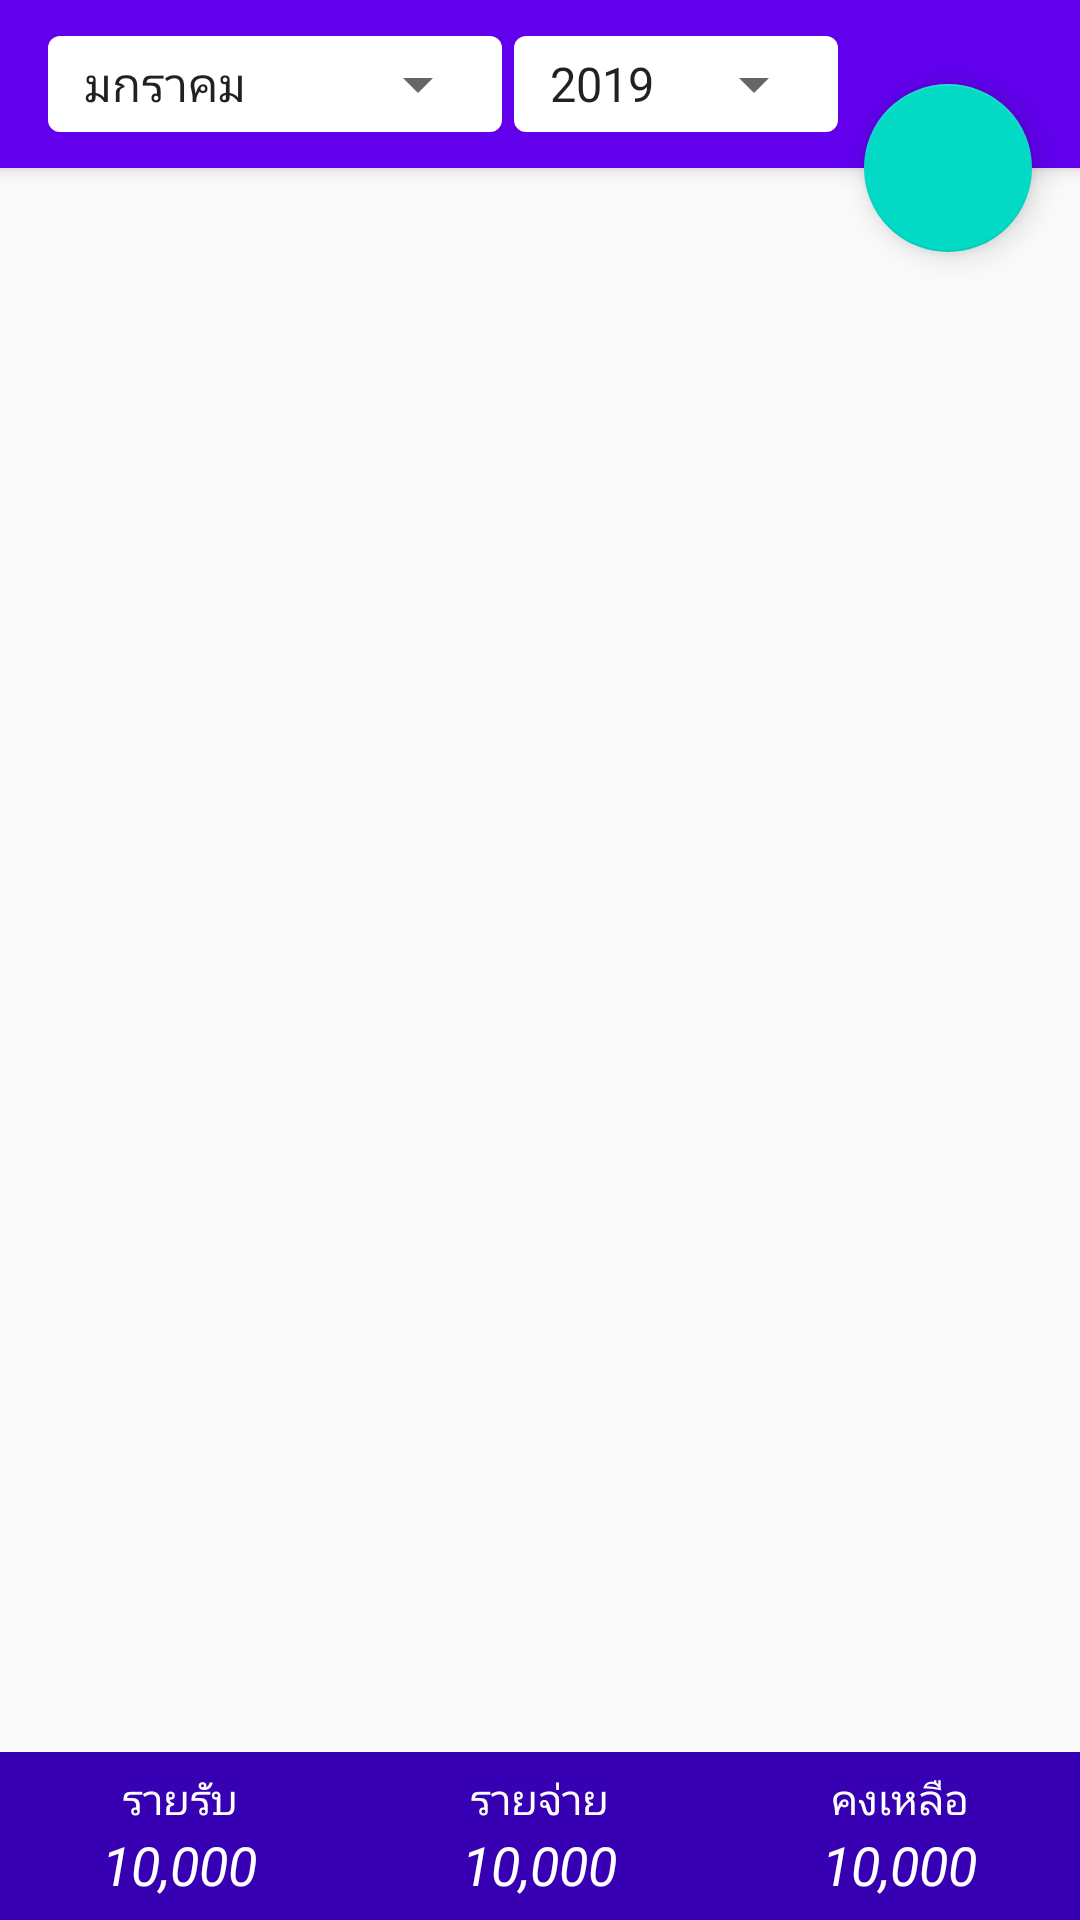

The Android layout XML behind this screen, and the referenced resources:
<!-- AndroidManifest.xml: application theme AppTheme -->
<!-- res/layout/activity_income_expense.xml -->
<?xml version="1.0" encoding="utf-8"?>
<android.support.design.widget.CoordinatorLayout
        xmlns:android="http://schemas.android.com/apk/res/android"
        xmlns:tools="http://schemas.android.com/tools"
        xmlns:app="http://schemas.android.com/apk/res-auto"
        android:layout_width="match_parent"
        android:layout_height="match_parent"
        tools:context=".IncomeExpenseActivity">

    <android.support.design.widget.AppBarLayout
            android:id="@+id/appBar"
            android:layout_width="match_parent"
            android:layout_height="wrap_content">

        <android.support.v7.widget.Toolbar
                android:id="@+id/toolbar"
                app:titleTextColor="@android:color/white"
                android:layout_width="match_parent"
                android:layout_height="?actionBarSize">

            <FrameLayout
                    style="@style/spinner_style"
                    android:layout_marginEnd="4dp"
                    android:layout_width="wrap_content"
                    android:layout_height="wrap_content">
                <Spinner
                        android:id="@+id/spinnerMonth"
                        android:layout_width="wrap_content"
                        android:layout_height="wrap_content"
                        android:entries="@array/monthItem"/>
            </FrameLayout>

            <FrameLayout
                    style="@style/spinner_style"
                    android:layout_width="wrap_content"
                    android:layout_height="wrap_content">
                <Spinner
                        android:id="@+id/spinnerYear"
                        android:layout_width="wrap_content"
                        android:layout_height="wrap_content"
                        android:entries="@array/yearItem"/>
            </FrameLayout>

        </android.support.v7.widget.Toolbar>

    </android.support.design.widget.AppBarLayout>

    <android.support.design.widget.FloatingActionButton
            android:id="@+id/fab"
            app:layout_anchor="@id/toolbar"
            app:srcCompat="@drawable/ic_edit"
            android:layout_marginEnd="16dp"
            app:layout_anchorGravity="bottom|right"
            android:layout_width="wrap_content"
            android:layout_height="wrap_content"/>

    <LinearLayout
            android:orientation="horizontal"
            android:background="@color/colorPrimaryDark"
            android:layout_gravity="bottom"
            android:layout_width="match_parent"
            android:layout_height="?actionBarSize">

        <LinearLayout
                android:gravity="center"
                android:layout_weight="1"
                android:orientation="vertical"
                android:layout_width="0dp"
                android:layout_height="match_parent">

            <TextView
                    android:text="รายรับ"
                    android:textColor="@android:color/white"
                    android:layout_width="wrap_content"
                    android:layout_height="wrap_content"/>
            <TextView
                    android:id="@+id/tvDisplayIncome"
                    android:text="10,000"
                    android:textSize="18sp"
                    android:textStyle="italic"
                    android:textColor="@android:color/white"
                    android:layout_width="wrap_content"
                    android:layout_height="wrap_content"/>

        </LinearLayout>

        <LinearLayout
                android:gravity="center"
                android:layout_weight="1"
                android:orientation="vertical"
                android:layout_width="0dp"
                android:layout_height="match_parent">

            <TextView
                    android:text="รายจ่าย"
                    android:textColor="@android:color/white"
                    android:layout_width="wrap_content"
                    android:layout_height="wrap_content"/>
            <TextView
                    android:id="@+id/tvDisplayExpense"
                    android:text="10,000"
                    android:textSize="18sp"
                    android:textStyle="italic"
                    android:textColor="@android:color/white"
                    android:layout_width="wrap_content"
                    android:layout_height="wrap_content"/>

        </LinearLayout>

        <LinearLayout
                android:gravity="center"
                android:layout_weight="1"
                android:orientation="vertical"
                android:layout_width="0dp"
                android:layout_height="match_parent">

            <TextView
                    android:text="คงเหลือ"
                    android:textColor="@android:color/white"
                    android:layout_width="wrap_content"
                    android:layout_height="wrap_content"/>
            <TextView
                    android:id="@+id/tvDisplayTotal"
                    android:text="10,000"
                    android:textSize="18sp"
                    android:textStyle="italic"
                    android:textColor="@android:color/white"
                    android:layout_width="wrap_content"
                    android:layout_height="wrap_content"/>

        </LinearLayout>

    </LinearLayout>

</android.support.design.widget.CoordinatorLayout>
<!-- resources referenced by this layout -->
<resources>
  <string-array name="monthItem">
          <item>มกราคม</item>
          <item>กุมภาพันธ์</item>
          <item>มีนาคม</item>
          <item>เมษายน</item>
          <item>พฤษภาคม</item>
          <item>มิถุนายน</item>
          <item>กรกฎาคม</item>
          <item>สิงหาคม</item>
          <item>กันยายน</item>
          <item>ตุลาคม</item>
          <item>พฤศจิกายน</item>
          <item>ธันวาคม</item>
      </string-array>
  <string-array name="yearItem">
          <item>2019</item>
          <item>2018</item>
          <item>2017</item>
      </string-array>
  <style name="spinner_style">
          <item name="android:layout_width">match_parent</item>
          <item name="android:layout_height">wrap_content</item>
          <item name="android:paddingLeft">4dp</item>
          <item name="android:paddingRight">4dp</item>
          <item name="android:paddingTop">4dp</item>
          <item name="android:paddingBottom">4dp</item>
          <item name="android:background">@drawable/shape_spinner</item>
          <item name="android:popupBackground">#DFFFFFFF</item>
      </style>
  <style name="AppTheme" parent="Theme.AppCompat.Light.DarkActionBar">
          
          <item name="colorPrimary">@color/colorPrimary</item>
          <item name="colorPrimaryDark">@color/colorPrimaryDark</item>
          <item name="colorAccent">@color/colorAccent</item>
      </style>
  <!-- drawable shape_spinner (drawable) -->
  <?xml version="1.0" encoding="utf-8"?>
  <shape xmlns:android="http://schemas.android.com/apk/res/android"
         android:shape="rectangle">
      <corners android:radius="4dp"/>
      <solid android:color="@android:color/white"/>
  
  </shape>
  <!-- not gathered from this repository: default colours our renderer supplied (Android Studio template values) -->
  <color name="colorPrimary">#FF6200EE</color>
  <color name="colorPrimaryDark">#FF3700B3</color>
  <color name="colorAccent">#FF03DAC5</color>
</resources>
